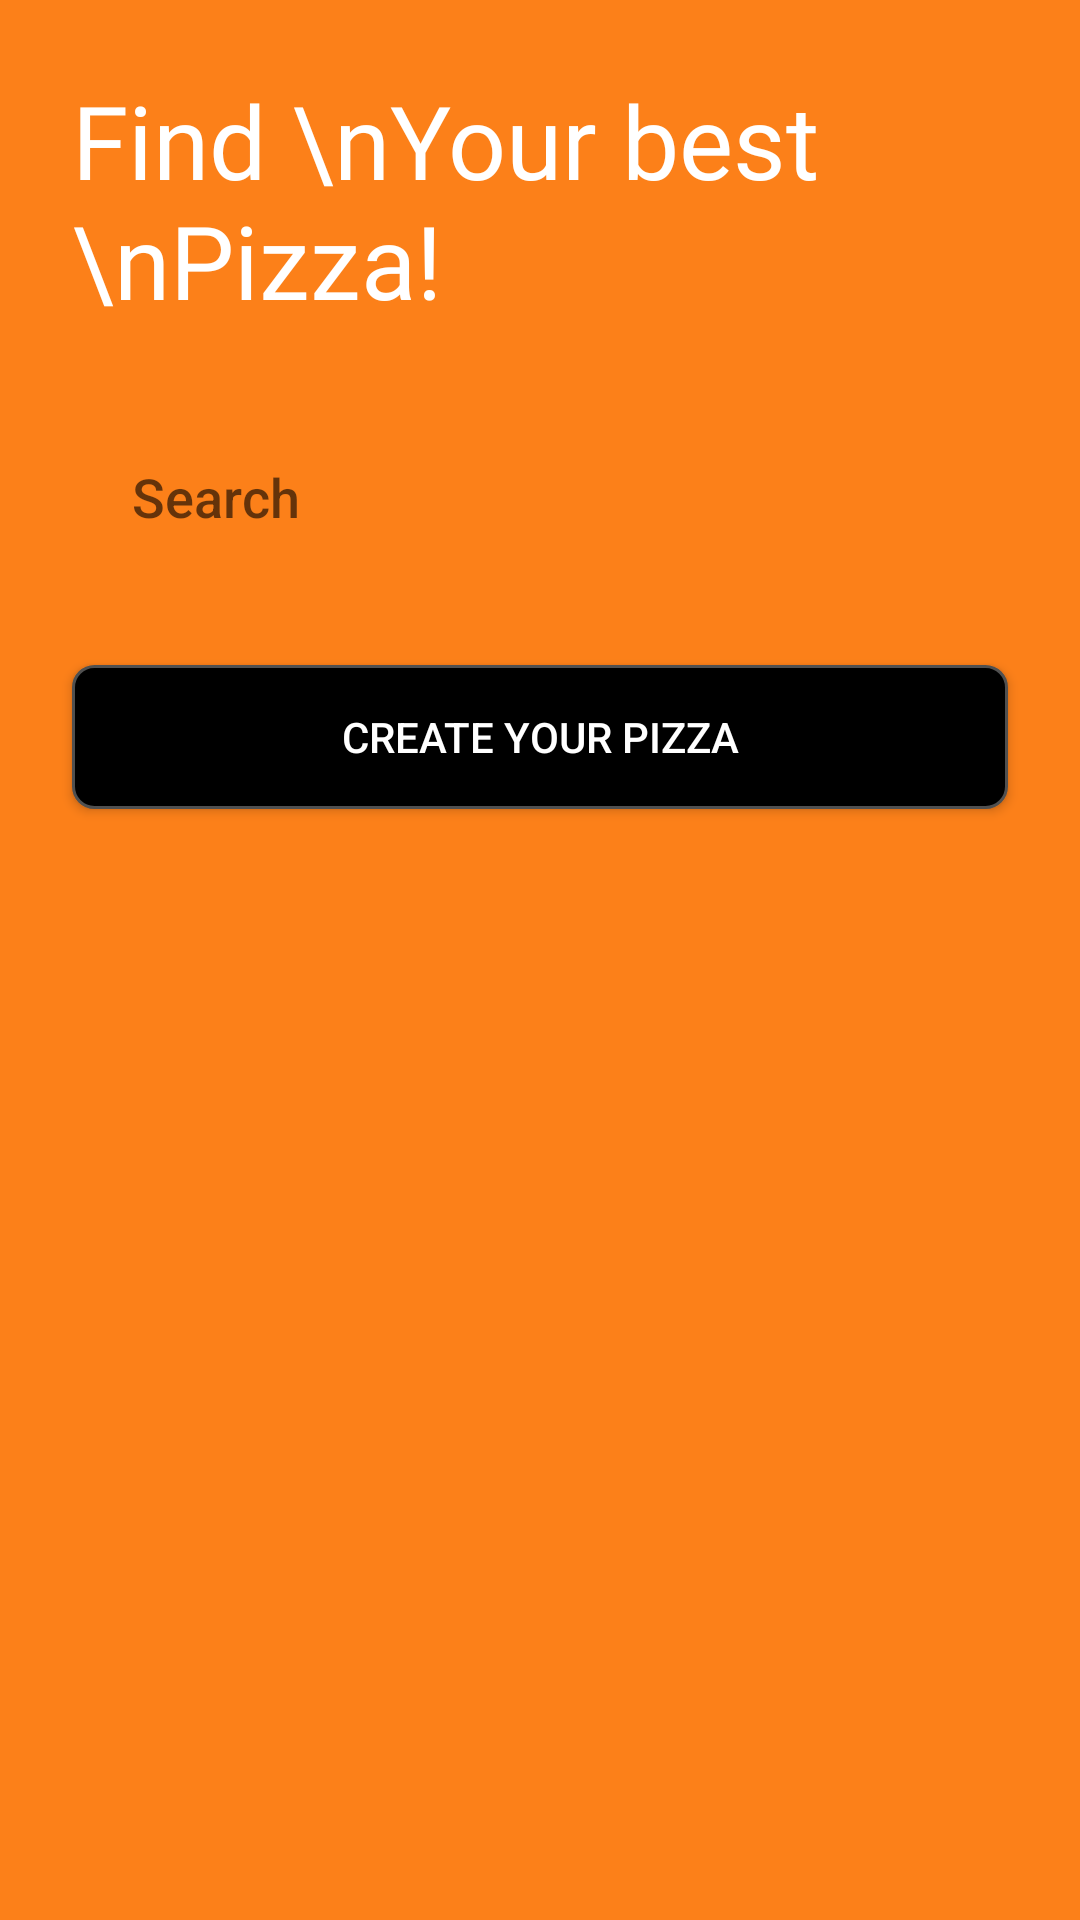

Write the Android layout XML for this screen, with the resource values it uses.
<!-- AndroidManifest.xml: application theme Theme.PassMyPizza -->
<!-- res/layout/activity_home.xml -->
<?xml version="1.0" encoding="utf-8"?>
<androidx.constraintlayout.widget.ConstraintLayout xmlns:android="http://schemas.android.com/apk/res/android"
    xmlns:app="http://schemas.android.com/apk/res-auto"
    xmlns:tools="http://schemas.android.com/tools"
    android:layout_width="match_parent"
    android:layout_height="match_parent"
    android:background="@color/purple_700"
    tools:context=".Activities.HomeActivity">

    <TextView
        android:id="@+id/textView3"
        android:layout_width="wrap_content"
        android:layout_height="wrap_content"
        android:layout_marginStart="24dp"
        android:layout_marginTop="24dp"
        android:fontFamily="@font/poppins_bold"
        android:text="Find \nYour best \nPizza!"
        android:textColor="@color/white"
        android:textSize="34sp"
        app:layout_constraintStart_toStartOf="parent"
        app:layout_constraintTop_toTopOf="parent" />

    <EditText
        android:id="@+id/search_edittext"
        android:layout_width="0dp"
        android:layout_height="wrap_content"
        android:layout_marginStart="24dp"
        android:layout_marginTop="24dp"
        android:layout_marginEnd="24dp"
        android:background="@drawable/round_et_bg"
        android:fontFamily="sans-serif-medium"
        android:hint="Search"
        android:inputType="text"
        android:paddingHorizontal="20dp"
        android:paddingVertical="20dp"
        app:layout_constraintEnd_toEndOf="parent"
        app:layout_constraintStart_toStartOf="parent"
        app:layout_constraintTop_toBottomOf="@+id/textView3" />

    <androidx.recyclerview.widget.RecyclerView
        android:id="@+id/recycler_view"
        android:layout_width="0dp"
        android:layout_height="0dp"
        android:layout_marginStart="24dp"
        android:layout_marginTop="24dp"
        android:layout_marginEnd="24dp"
        app:layout_constraintBottom_toBottomOf="parent"
        app:layout_constraintEnd_toEndOf="parent"
        app:layout_constraintStart_toStartOf="parent"
        app:layout_constraintTop_toBottomOf="@+id/create_pizza" />

    <androidx.appcompat.widget.AppCompatButton
        android:id="@+id/create_pizza"
        android:layout_width="match_parent"
        android:layout_height="wrap_content"
        android:layout_marginStart="24dp"
        android:layout_marginTop="24dp"
        android:layout_marginEnd="24dp"
        android:background="@drawable/button_bg"
        android:text="Create your pizza"
        android:textColor="@color/white"
        app:layout_constraintEnd_toEndOf="parent"
        app:layout_constraintStart_toStartOf="parent"
        app:layout_constraintTop_toBottomOf="@+id/search_edittext" />
</androidx.constraintlayout.widget.ConstraintLayout>
<!-- resources referenced by this layout -->
<resources>
  <color name="purple_700">#FC8019</color>
  <color name="white">#FFFFFFFF</color>
  <!-- drawable button_bg (drawable) -->
  <?xml version="1.0" encoding="UTF-8"?>
  <shape
      xmlns:android="http://schemas.android.com/apk/res/android">
      <stroke
          android:width="1dp"
          android:color="#505050"/>
      <corners
          android:radius="7dp" />
  
      <padding
          android:left="1dp"
          android:right="1dp"
          android:top="1dp"
          android:bottom="1dp"/>
  
      <solid android:color="@color/black"/>
  
  </shape>
  <style name="Theme.PassMyPizza" parent="Theme.MaterialComponents.DayNight.NoActionBar">
          
          <item name="colorPrimary">@color/purple_500</item>
          <item name="colorPrimaryVariant">@color/purple_700</item>
          <item name="colorOnPrimary">@color/white</item>
          
          <item name="colorSecondary">@color/teal_200</item>
          <item name="colorSecondaryVariant">@color/teal_700</item>
          <item name="colorOnSecondary">@color/black</item>
          
          <item name="android:statusBarColor" tools:targetApi="l">?attr/colorPrimaryVariant</item>
          
      </style>
  <color name="black">#FF000000</color>
  <color name="purple_500">#FF6200EE</color>
  <color name="teal_200">#FF03DAC5</color>
  <color name="teal_700">#FF018786</color>
</resources>
